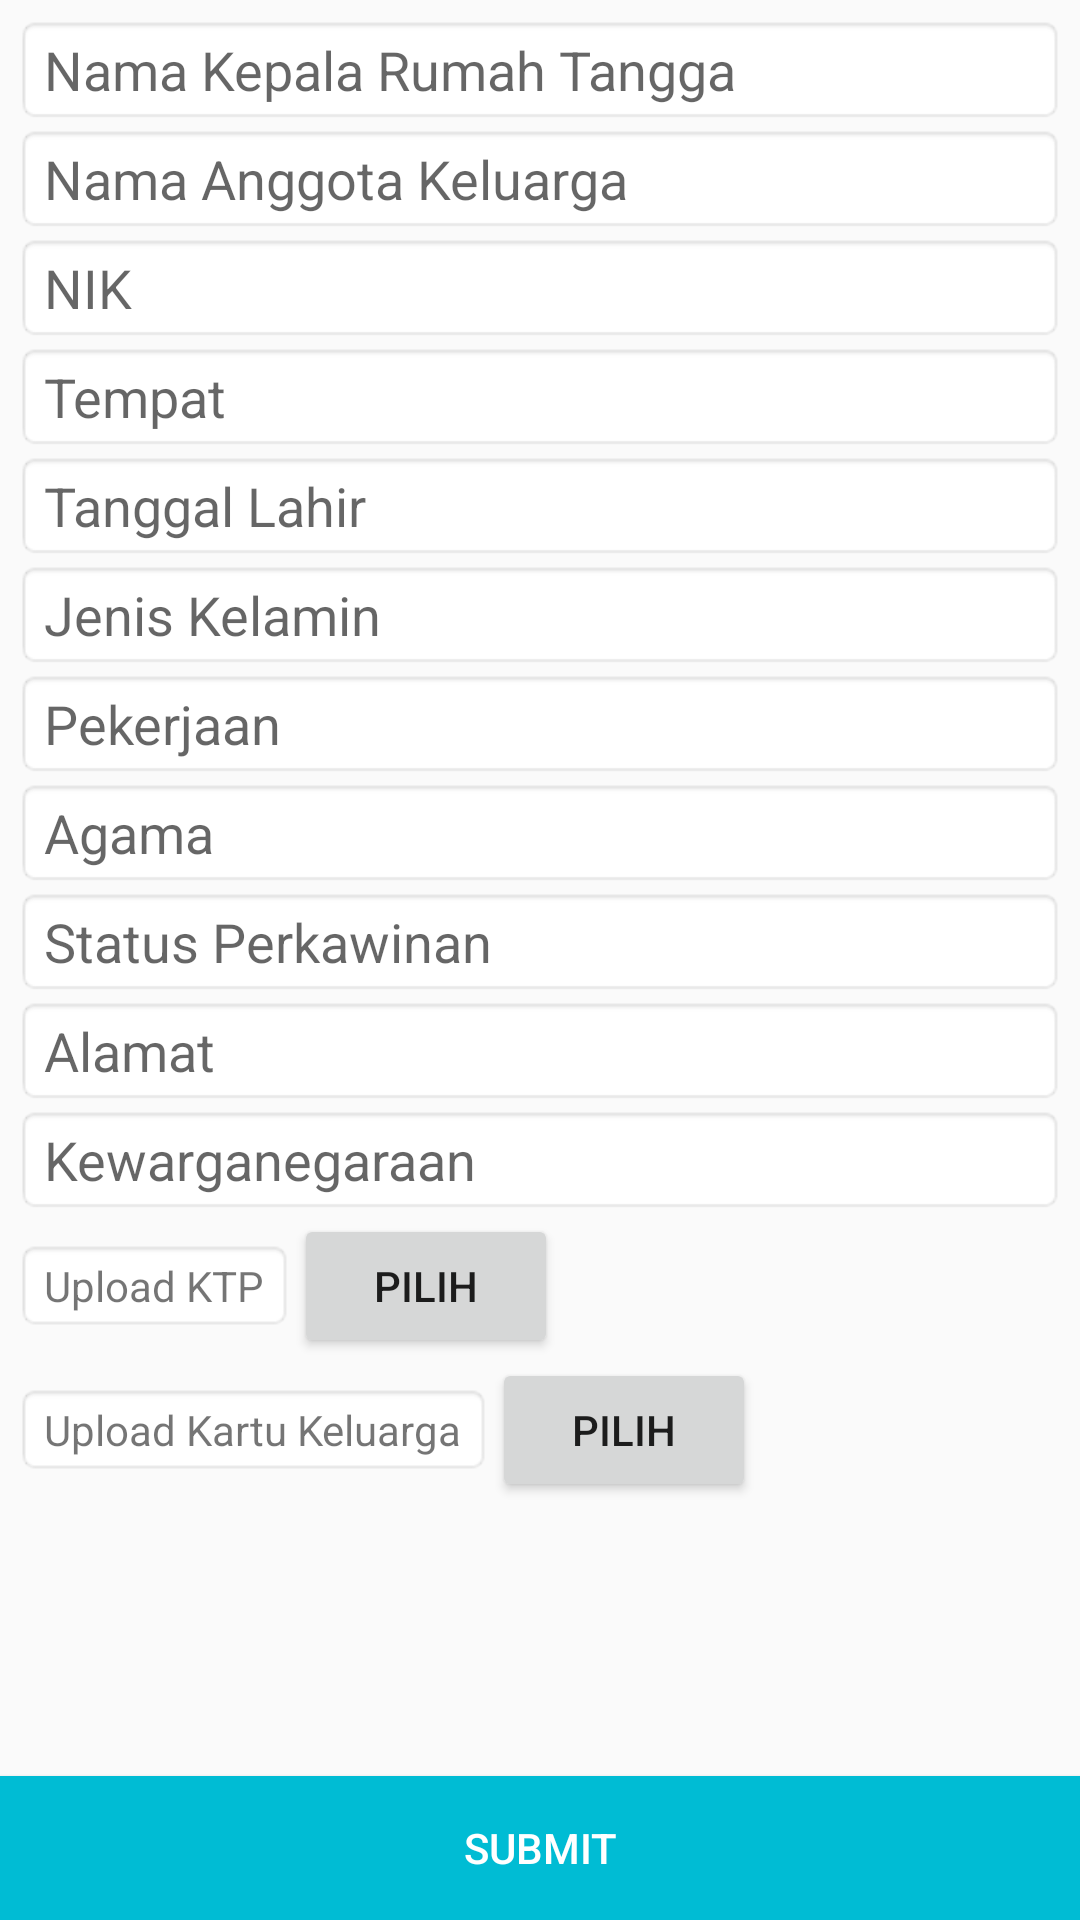

Write the Android layout XML for this screen, with the resource values it uses.
<!-- AndroidManifest.xml: application theme AppTheme -->
<!-- res/layout/activity_surat_domisili.xml -->
<?xml version="1.0" encoding="utf-8"?>
<RelativeLayout xmlns:android="http://schemas.android.com/apk/res/android"
    xmlns:tools="http://schemas.android.com/tools"
    android:layout_width="match_parent"
    android:layout_height="match_parent"
    tools:context="com.example.android.suratdesa.SuratDomisili">

    <ScrollView
        android:padding="5dp"
        android:layout_width="match_parent"
        android:layout_height="match_parent"
        android:layout_above="@id/btn_submit">

        <LinearLayout
            android:layout_width="match_parent"
            android:layout_height="wrap_content"
            android:orientation="vertical">

            <EditText
                android:focusable="false"
                android:layout_width="match_parent"
                android:layout_height="wrap_content"
                android:background="@android:drawable/editbox_background_normal"
                android:hint="Nama Kepala Rumah Tangga" />


            <EditText
                android:focusable="false"
                android:layout_width="match_parent"
                android:layout_height="wrap_content"
                android:background="@android:drawable/editbox_background_normal"
                android:hint="Nama Anggota Keluarga" />
            <EditText
                android:layout_width="match_parent"
                android:layout_height="wrap_content"
                android:inputType="number"
                android:background="@android:drawable/editbox_background_normal"
                android:hint="NIK" />

            <EditText
                android:inputType="text"
                android:layout_width="match_parent"
                android:layout_height="wrap_content"
                android:background="@android:drawable/editbox_background_normal"
                android:hint="Tempat" />

            <EditText
                android:layout_width="match_parent"
                android:layout_height="wrap_content"
                android:inputType="datetime"
                android:background="@android:drawable/editbox_background_normal"
                android:hint="Tanggal Lahir" />


            <EditText
                android:layout_width="match_parent"
                android:layout_height="wrap_content"
                android:hint="Jenis Kelamin"
                android:background="@android:drawable/editbox_background_normal"/>

            <EditText
                android:layout_width="match_parent"
                android:layout_height="wrap_content"
                android:hint="Pekerjaan"
                android:background="@android:drawable/editbox_background_normal"/>

            <EditText
                android:layout_width="match_parent"
                android:layout_height="wrap_content"
                android:hint="Agama"
                android:background="@android:drawable/editbox_background_normal"/>

            <EditText
                android:background="@android:drawable/editbox_background_normal"
                android:layout_width="match_parent"
                android:layout_height="wrap_content"
                android:hint="Status Perkawinan" />

            <EditText
                android:background="@android:drawable/editbox_background_normal"
                android:layout_width="match_parent"
                android:layout_height="wrap_content"
                android:hint="Alamat" />

            <EditText
                android:background="@android:drawable/editbox_background_normal"
                android:layout_width="match_parent"
                android:layout_height="wrap_content"
                android:hint="Kewarganegaraan" />

            <LinearLayout
                android:layout_width="match_parent"
                android:layout_height="wrap_content"
                android:orientation="horizontal">

                <TextView
                    android:background="@android:drawable/editbox_background_normal"
                    android:layout_width="wrap_content"
                    android:layout_height="wrap_content"
                    android:text="Upload KTP" />
                <Button
                    android:text="Pilih"
                    android:layout_width="wrap_content"
                    android:layout_height="wrap_content" />

            </LinearLayout>

           <LinearLayout
               android:layout_width="match_parent"
               android:layout_height="wrap_content"
               android:orientation="horizontal">
               <TextView
                   android:background="@android:drawable/editbox_background_normal"
                   android:layout_width="wrap_content"
                   android:layout_height="wrap_content"
                   android:text="Upload Kartu Keluarga" />
               <Button
                   android:layout_width="wrap_content"
                   android:layout_height="wrap_content"
                   android:text="Pilih"/>

           </LinearLayout>




        </LinearLayout>

    </ScrollView>

    <Button
        android:layout_alignParentBottom="true"
        android:layout_width="match_parent"
        android:background="#00bcd4"
        android:text="Submit"
        android:id="@+id/btn_submit"
        android:textColor="#fff"
        android:layout_height="wrap_content" />


</RelativeLayout>
<!-- resources referenced by this layout -->
<resources>
  <style name="AppTheme" parent="Theme.AppCompat.Light.DarkActionBar">
          
          <item name="colorPrimary">@color/colorPrimary</item>
          <item name="colorPrimaryDark">@color/colorPrimaryDark</item>
          <item name="colorAccent">@color/colorAccent</item>
      </style>
  <color name="colorPrimary">#03A9F4</color>
  <color name="colorPrimaryDark">#303F9F</color>
  <color name="colorAccent">#FF4081</color>
</resources>
